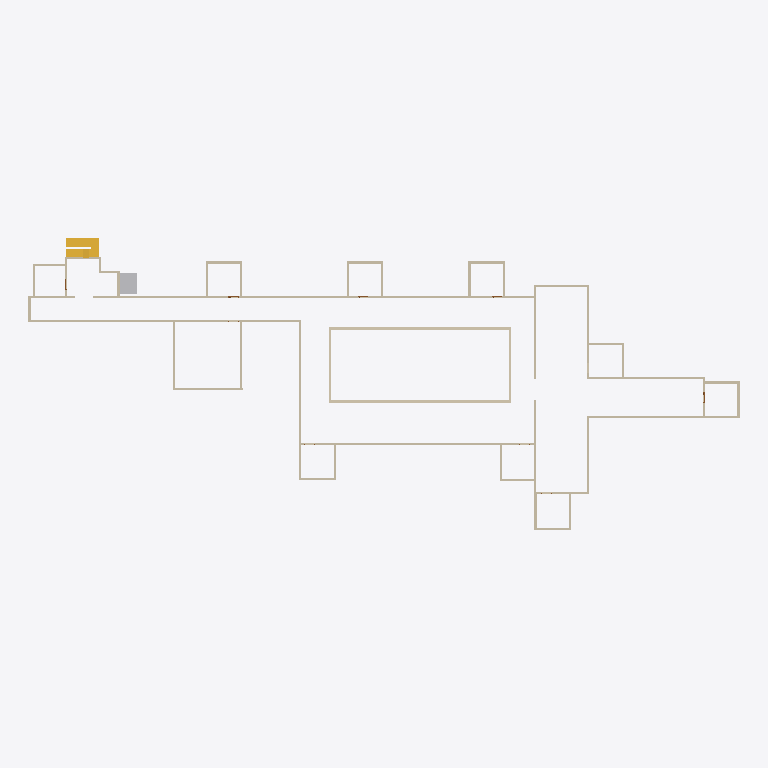
Plan cut of the same IFC building model at storey 'Level 4' (level 0.00 m, cut at 1.40 m), seen from above with north up, elements coloured by IFC class: 52 walls (beige), 2 stairs (yellow), 1 other element (light grey). Cut surfaces are drawn darker.
Extent 66.7 m × 27.4 m × 7.3 m (x, y, z). Storeys (3): Level 3 at -3.66 m; Level 4 at 0.00 m; Level 5 at 3.66 m. Elements (130): 106 IfcWallStandardCase, 20 IfcDoor, 2 IfcStair, 2 IfcTransportElement.

HEADER;
FILE_DESCRIPTION(('ViewDefinition [CoordinationView_V2.0]','RevitIdentifiers [ContentGUID: 8411928e-2dfa-43c8-95c6-f0f17360b8df, VersionGUID: f60729bf-1fc2-4fb9-a18c-45ff1ca4075d, NumberOfSaves: 21]','CoordinateReference [CoordinateBase: Shared Coordinates]','Merged model: floor_3_with_stairs.ifc + floor_4_with_stairs.ifc (Levels 3-4)'),'2;1');
FILE_NAME('floors_3-4_combined.ifc','2026-07-18T16:50:47+05:30',(''),(''),'ODA SDAI 25.12','Autodesk - Revit 26.4.10.51 (ENU) - 26.4.10.51','');
FILE_SCHEMA(('IFC2X3'));
ENDSEC;
DATA;
#27=IFCPROJECT('244PAEBVf3o9N6yF6CdqSl',#6,'Project Number',$,$,'Project Name','Project Status',(#22),#17829);
#41=IFCSITE('244PAEBVf3o9N6yF6CdqSj',#6,'Default',$,$,#40,$,$,.ELEMENT.,(42,21,31,401672),(-71,-3,-24,-345703),0.0,$,$);
#31=IFCBUILDING('244PAEBVf3o9N6yF6CdqSk',#6,'Building Name',$,$,#30,$,'Building Name',.ELEMENT.,$,$,#28);
#34=IFCBUILDINGSTOREY('0T$Lfl7VTCCARtbAfI$o77',#6,'Level 3',$,$,#33,$,'Level 3',.ELEMENT.,-12.0);
#38=IFCBUILDINGSTOREY('2JF4e6axWHqu3u0C1FZlmi',#6,'Level 4',$,$,#37,$,'Level 4',.ELEMENT.,0.0);
#106864=IFCBUILDINGSTOREY('1ZGO8hrFCHqw0v0026FpFv',#6,'Level 5',$,$,#106865,$,'Level 5',.ELEMENT.,12.0);
#106218=IFCWALLSTANDARDCASE('26jjhu0DH0Lxf54dTa$Kpm',#6,'Basic Wall:Generic - 8" Masonry:1240500',$,$,#106219,#106222,'1240500');
#106246=IFCWALLSTANDARDCASE('26jjhu0DH0Lxf54dTa$Kpo',#6,'Basic Wall:Generic - 8" Masonry:1240502',$,$,#106247,#106250,'1240502');
#106087=IFCWALLSTANDARDCASE('26jjhu0DH0Lxf54dTa$Kpk',#6,'Basic Wall:Generic - 8" Masonry:1240490',$,$,#97967,#106088,'1240490');
#106048=IFCWALLSTANDARDCASE('26jjhu0DH0Lxf54dTa$KpZ',#6,'Basic Wall:Generic - 8" Masonry:1240487',$,$,#97979,#106049,'1240487');
#106061=IFCWALLSTANDARDCASE('26jjhu0DH0Lxf54dTa$Kpi',#6,'Basic Wall:Generic - 8" Masonry:1240488',$,$,#98000,#106062,'1240488');
#18534=IFCSTAIR('1JCZ2yZRHBrgNQlXKqTaKb',#18541,'Stair:Half-Turn Down:9100002','Half-turn stair (ID 9100002) connecting floor 3 / Level 3 up to floor 4 / Level 4; vertically aligned with stair 9100002 on floor 4.','Half-Turn Stair',#18540,#18533,'9100002',.HALF_TURN_STAIR.);
#106193=IFCWALLSTANDARDCASE('26jjhu0DH0Lxf54dTa$Kps',#6,'Basic Wall:Generic - 8" Masonry:1240498',$,$,#97954,#106194,'1240498');
#106849=IFCTRANSPORTELEMENT('1Y1xPx1xX0eBratXB1mbgA',#6,'Passenger Elevator:36in Door:9100001','Elevator (shaft ID 9100001) serving floor 4 / Level 4 (top floor); connects vertically down to floor 3 / Level 3; vertically aligned with elevator 9100001 on floor 3.','Passenger Elevator',#106850,#106855,'9100001',.ELEVATOR.,$,$);
#106072=IFCWALLSTANDARDCASE('26jjhu0DH0Lxf54dTa$Kpj',#6,'Basic Wall:Generic - 8" Masonry:1240489',$,$,#106073,#106076,'1240489');
#106551=IFCWALLSTANDARDCASE('0NrdkfQ69FhA8iVi0WZ07S',#6,'Basic Wall:Generic - 8" Masonry:1250360',$,$,#106552,#106555,'1250360');
#106576=IFCWALLSTANDARDCASE('0NrdkfQ69FhA8iVi0WZ07U',#6,'Basic Wall:Generic - 8" Masonry:1250362',$,$,#106577,#106580,'1250362');
#105971=IFCSTAIR('3fYas557523uQZ8yv1FTWQ',#6,'Stair:Half-Turn Down:9100002','Half-turn stair (ID 9100002) connecting floor 4 / Level 4 down to floor 3 / Level 3; vertically aligned with stair 9100002 on floor 3.','Half-Turn Stair',#105972,#105977,'9100002',.HALF_TURN_STAIR.);
#106615=IFCWALLSTANDARDCASE('0NrdkfQ69FhA8iVi0WZ07P',#6,'Basic Wall:Generic - 8" Masonry:1250365',$,$,#106616,#106619,'1250365');
#106629=IFCWALLSTANDARDCASE('0NrdkfQ69FhA8iVi0WZ07Q',#6,'Basic Wall:Generic - 8" Masonry:1250366',$,$,#106630,#106633,'1250366');
#106540=IFCWALLSTANDARDCASE('0NrdkfQ69FhA8iVi0WZ07J',#6,'Basic Wall:Generic - 8" Masonry:1250359',$,$,#105937,#106541,'1250359');
#106590=IFCWALLSTANDARDCASE('0NrdkfQ69FhA8iVi0WZ07V',#6,'Basic Wall:Generic - 8" Masonry:1250363',$,$,#106591,#106594,'1250363');
#106232=IFCWALLSTANDARDCASE('26jjhu0DH0Lxf54dTa$Kpn',#6,'Basic Wall:Generic - 8" Masonry:1240501',$,$,#106233,#106236,'1240501');
#106204=IFCWALLSTANDARDCASE('26jjhu0DH0Lxf54dTa$Kpt',#6,'Basic Wall:Generic - 8" Masonry:1240499',$,$,#106205,#106208,'1240499');
#106330=IFCWALLSTANDARDCASE('05o6FGHbvAcep$f8mox0BM',#6,'Basic Wall:Generic - 8":1244705',$,$,#106331,#106334,'1244705');
#106344=IFCWALLSTANDARDCASE('05o6FGHbvAcep$f8mox09n',#6,'Basic Wall:Generic - 8":1244806',$,$,#106345,#106348,'1244806');
#106358=IFCWALLSTANDARDCASE('05o6FGHbvAcep$f8mox08R',#6,'Basic Wall:Generic - 8":1244908',$,$,#106359,#106362,'1244908');
#106526=IFCWALLSTANDARDCASE('0NrdkfQ69FhA8iVi0WZ07I',#6,'Basic Wall:Generic - 8" Masonry:1250358',$,$,#106527,#106530,'1250358');
#106643=IFCWALLSTANDARDCASE('0NrdkfQ69FhA8iVi0WZ03p',#6,'Basic Wall:Generic - 8":1250583',$,$,#106644,#106647,'1250583');
#106316=IFCWALLSTANDARDCASE('05o6FGHbvAcep$f8mox005',#6,'Basic Wall:Generic - 8":1244402',$,$,#106317,#106320,'1244402');
#106713=IFCWALLSTANDARDCASE('0NrdkfQ69FhA8iVi0WZ0t5',#6,'Basic Wall:Generic - 8":1251361',$,$,#106714,#106717,'1251361');
#106727=IFCWALLSTANDARDCASE('0NrdkfQ69FhA8iVi0WZ0rH',#6,'Basic Wall:Generic - 8":1251509',$,$,#106728,#106731,'1251509');
#106470=IFCWALLSTANDARDCASE('05o6FGHbvAcep$f8moxVPj',#6,'Basic Wall:Generic - 8":1247898',$,$,#106471,#106474,'1247898');
#106484=IFCWALLSTANDARDCASE('05o6FGHbvAcep$f8moxVVT',#6,'Basic Wall:Generic - 8":1248042',$,$,#106485,#106488,'1248042');
#106512=IFCWALLSTANDARDCASE('05o6FGHbvAcep$f8moxV5i',#6,'Basic Wall:Generic - 8":1248667',$,$,#106513,#106516,'1248667');
#106112=IFCWALLSTANDARDCASE('26jjhu0DH0Lxf54dTa$Kpe',#6,'Basic Wall:Generic - 8" Masonry:1240492',$,$,#106113,#106116,'1240492');
#106604=IFCWALLSTANDARDCASE('0NrdkfQ69FhA8iVi0WZ07O',#6,'Basic Wall:Generic - 8" Masonry:1250364',$,$,#105950,#106605,'1250364');
#106098=IFCWALLSTANDARDCASE('26jjhu0DH0Lxf54dTa$Kpl',#6,'Basic Wall:Generic - 8" Masonry:1240491',$,$,#106099,#106102,'1240491');
#106400=IFCWALLSTANDARDCASE('05o6FGHbvAcep$f8moxVu5',#6,'Basic Wall:Generic - 8":1245938',$,$,#106401,#106404,'1245938');
#106671=IFCWALLSTANDARDCASE('0NrdkfQ69FhA8iVi0WZ03$',#6,'Basic Wall:Generic - 8":1250587',$,$,#106672,#106675,'1250587');
#106288=IFCWALLSTANDARDCASE('05o6FGHbvAcep$f8mox0T8',#6,'Basic Wall:Generic - 8":1244095',$,$,#106289,#106292,'1244095');
#106302=IFCWALLSTANDARDCASE('05o6FGHbvAcep$f8mox01d',#6,'Basic Wall:Generic - 8":1244304',$,$,#106303,#106306,'1244304');
#106372=IFCWALLSTANDARDCASE('05o6FGHbvAcep$f8moxVqR',#6,'Basic Wall:Generic - 8":1245676',$,$,#106373,#106376,'1245676');
#106414=IFCWALLSTANDARDCASE('05o6FGHbvAcep$f8moxVk8',#6,'Basic Wall:Generic - 8":1247103',$,$,#106415,#106418,'1247103');
#106442=IFCWALLSTANDARDCASE('05o6FGHbvAcep$f8moxVNa',#6,'Basic Wall:Generic - 8":1247507',$,$,#106443,#106446,'1247507');
#106456=IFCWALLSTANDARDCASE('05o6FGHbvAcep$f8moxVLd',#6,'Basic Wall:Generic - 8":1247632',$,$,#106457,#106460,'1247632');
#106498=IFCWALLSTANDARDCASE('05o6FGHbvAcep$f8moxV7w',#6,'Basic Wall:Generic - 8":1248525',$,$,#106499,#106502,'1248525');
#106179=IFCWALLSTANDARDCASE('26jjhu0DH0Lxf54dTa$Kpr',#6,'Basic Wall:Generic - 8" Masonry:1240497',$,$,#106180,#106183,'1240497');
#106685=IFCWALLSTANDARDCASE('0NrdkfQ69FhA8iVi0WZ0ED',#6,'Basic Wall:Generic - 8":1250921',$,$,#106686,#106689,'1250921');
#106386=IFCWALLSTANDARDCASE('05o6FGHbvAcep$f8moxVvl',#6,'Basic Wall:Generic - 8":1245848',$,$,#106387,#106390,'1245848');
#106699=IFCWALLSTANDARDCASE('0NrdkfQ69FhA8iVi0WZ0Cc',#6,'Basic Wall:Generic - 8":1251010',$,$,#106700,#106703,'1251010');
#106260=IFCWALLSTANDARDCASE('05o6FGHbvAcep$f8mox0ZS',#6,'Basic Wall:Generic - 8":1242155',$,$,#106261,#106264,'1242155');
#106428=IFCWALLSTANDARDCASE('05o6FGHbvAcep$f8moxVIq',#6,'Basic Wall:Generic - 8":1247299',$,$,#106429,#106432,'1247299');
#106657=IFCWALLSTANDARDCASE('0NrdkfQ69FhA8iVi0WZ03y',#6,'Basic Wall:Generic - 8":1250584',$,$,#106658,#106661,'1250584');
#106741=IFCWALLSTANDARDCASE('0NrdkfQ69FhA8iVi0WZ0qI',#6,'Basic Wall:Generic - 8":1251574',$,$,#106742,#106745,'1251574');
#106137=IFCWALLSTANDARDCASE('26jjhu0DH0Lxf54dTa$Kpg',#6,'Basic Wall:Generic - 8" Masonry:1240494',$,$,#106138,#106141,'1240494');
#106274=IFCWALLSTANDARDCASE('05o6FGHbvAcep$f8mox0X0',#6,'Basic Wall:Generic - 8":1242295',$,$,#106275,#106278,'1242295');
#106126=IFCWALLSTANDARDCASE('26jjhu0DH0Lxf54dTa$Kpf',#6,'Basic Wall:Generic - 8" Masonry:1240493',$,$,#90023,#106127,'1240493');
#106565=IFCWALLSTANDARDCASE('0NrdkfQ69FhA8iVi0WZ07T',#6,'Basic Wall:Generic - 8" Masonry:1250361',$,$,#105962,#106566,'1250361');
#110=IFCWALLSTANDARDCASE('2w_H3iljjEk8MUdld594lU',#6,'Basic Wall:Generic - 8" Masonry:1240488',$,$,#98,#102,'1240488');
#106165=IFCWALLSTANDARDCASE('26jjhu0DH0Lxf54dTa$Kpq',#6,'Basic Wall:Generic - 8" Masonry:1240496',$,$,#106166,#106169,'1240496');
ENDSEC;
